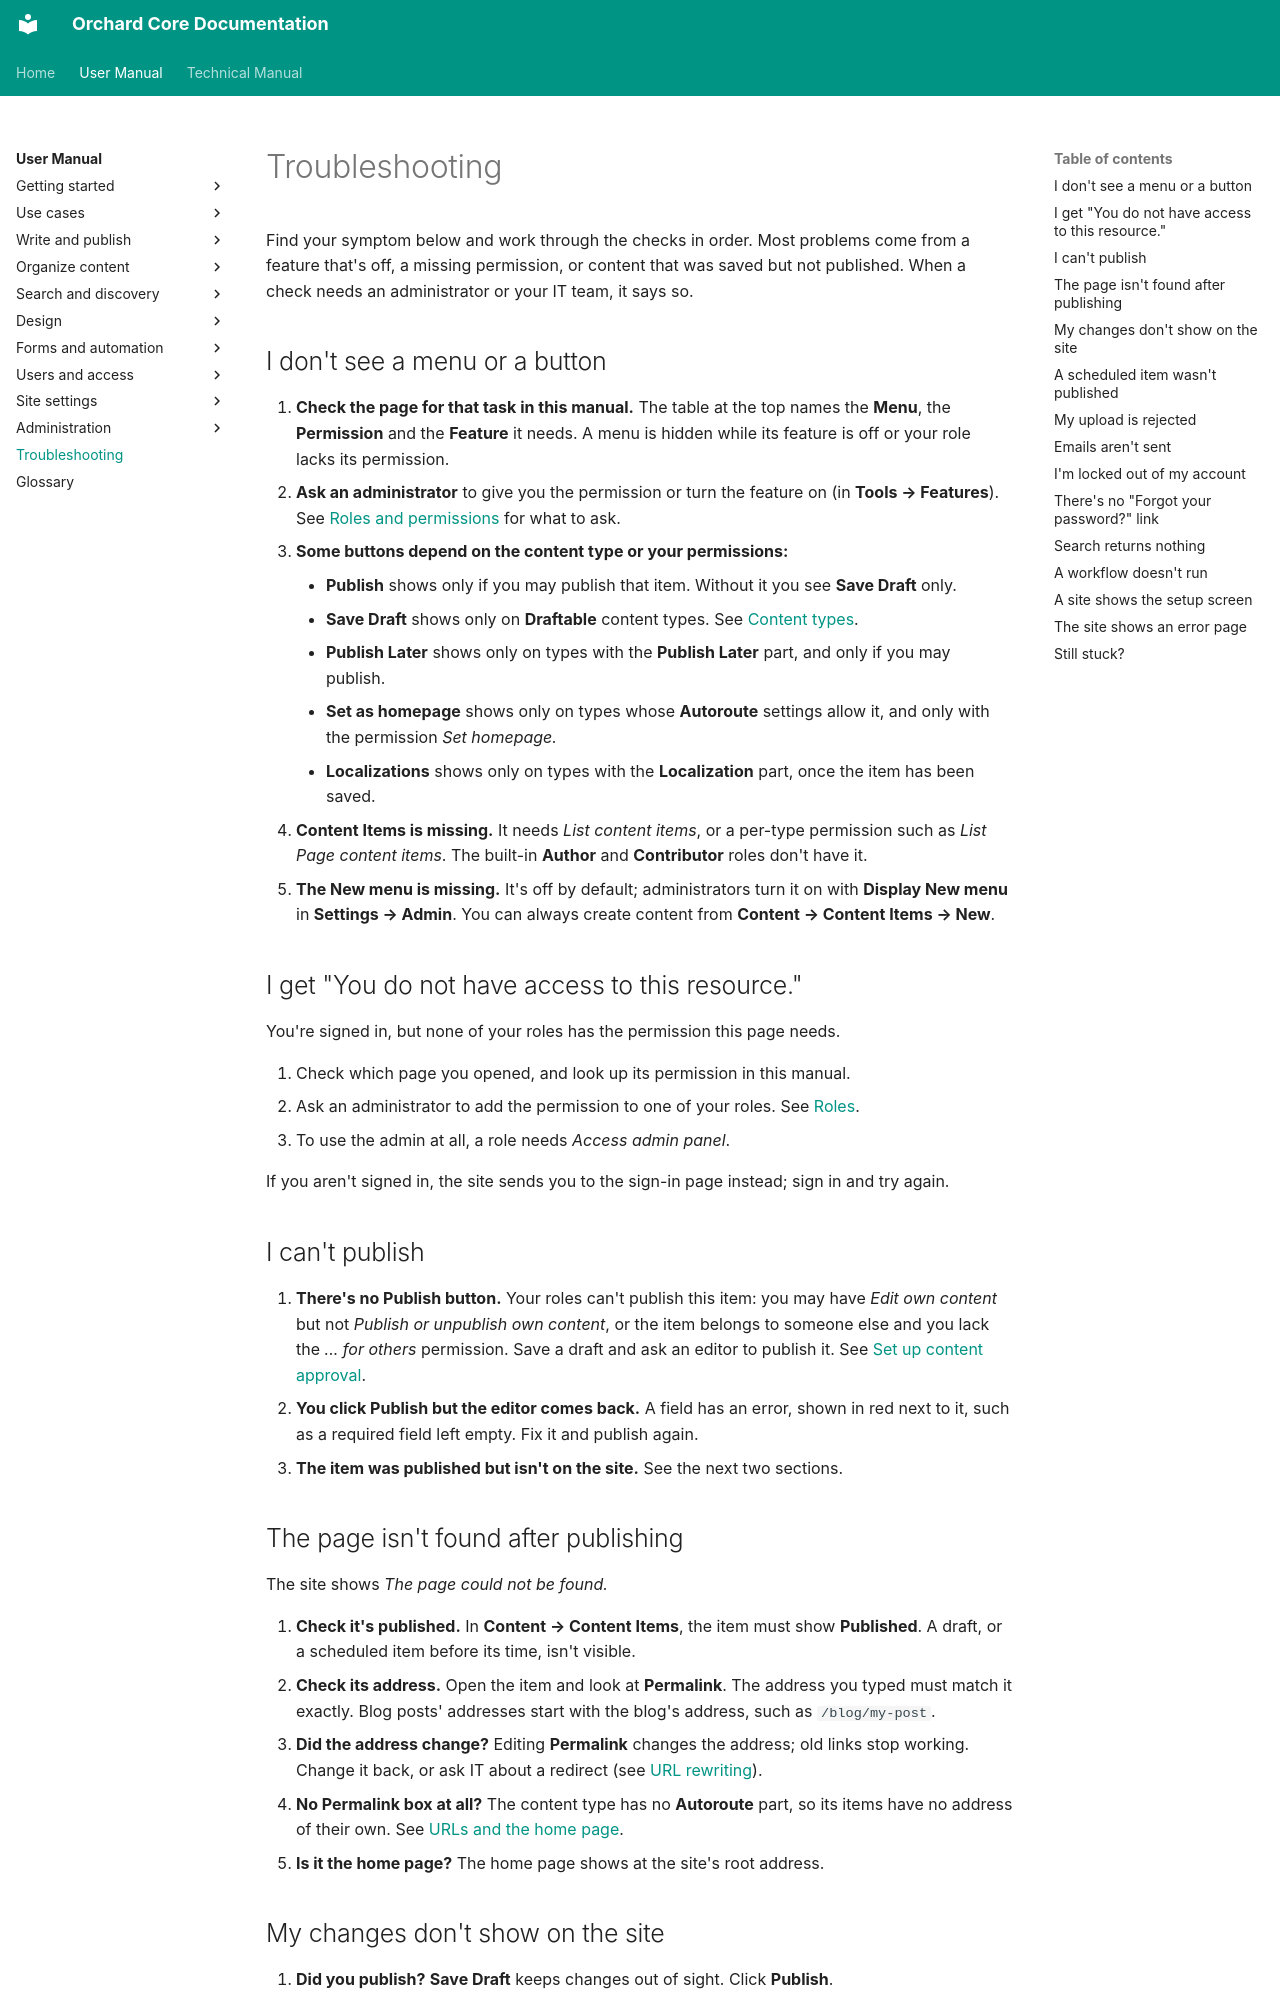

repository: OrchardCMS/OrchardCore · page: user-manual/troubleshooting/index.html · generator: mkdocs

---
title: Troubleshooting
description: Answers to common problems by symptom, such as a missing menu, an access denied page, a page not found after publishing, changes that don't show, rejected uploads, emails not sent, a locked account and empty search results.
technical_manual:
  - reference/modules/Diagnostics/README.md
  - reference/modules/Roles/README.md
  - guides/lockout-configuration/README.md
  - reference/modules/Email/README.md
  - reference/modules/Media/README.md
---

# Troubleshooting

Find your symptom below and work through the checks in order. Most problems come from a feature that's off, a missing permission, or content that was saved but not published. When a check needs an administrator or your IT team, it says so.

## I don't see a menu or a button

1. **Check the page for that task in this manual.** The table at the top names the **Menu**, the **Permission** and the **Feature** it needs. A menu is hidden while its feature is off or your role lacks its permission.
2. **Ask an administrator** to give you the permission or turn the feature on (in **Tools → Features**). See [Roles and permissions](getting-started/roles-and-permissions.md) for what to ask.
3. **Some buttons depend on the content type or your permissions:**
    - **Publish** shows only if you may publish that item. Without it you see **Save Draft** only.
    - **Save Draft** shows only on **Draftable** content types. See [Content types](content/content-types.md).
    - **Publish Later** shows only on types with the **Publish Later** part, and only if you may publish.
    - **Set as homepage** shows only on types whose **Autoroute** settings allow it, and only with the permission *Set homepage.*
    - **Localizations** shows only on types with the **Localization** part, once the item has been saved.
4. **Content Items is missing.** It needs *List content items*, or a per-type permission such as *List Page content items*. The built-in **Author** and **Contributor** roles don't have it.
5. **The New menu is missing.** It's off by default; administrators turn it on with **Display New menu** in **Settings → Admin**. You can always create content from **Content → Content Items → New**.

## I get "You do not have access to this resource."

You're signed in, but none of your roles has the permission this page needs.

1. Check which page you opened, and look up its permission in this manual.
2. Ask an administrator to add the permission to one of your roles. See [Roles](users/roles.md).
3. To use the admin at all, a role needs *Access admin panel*.

If you aren't signed in, the site sends you to the sign-in page instead; sign in and try again.

## I can't publish

1. **There's no Publish button.** Your roles can't publish this item: you may have *Edit own content* but not *Publish or unpublish own content*, or the item belongs to someone else and you lack the *... for others* permission. Save a draft and ask an editor to publish it. See [Set up content approval](use-cases/content-approval.md).
2. **You click Publish but the editor comes back.** A field has an error, shown in red next to it, such as a required field left empty. Fix it and publish again.
3. **The item was published but isn't on the site.** See the next two sections.
